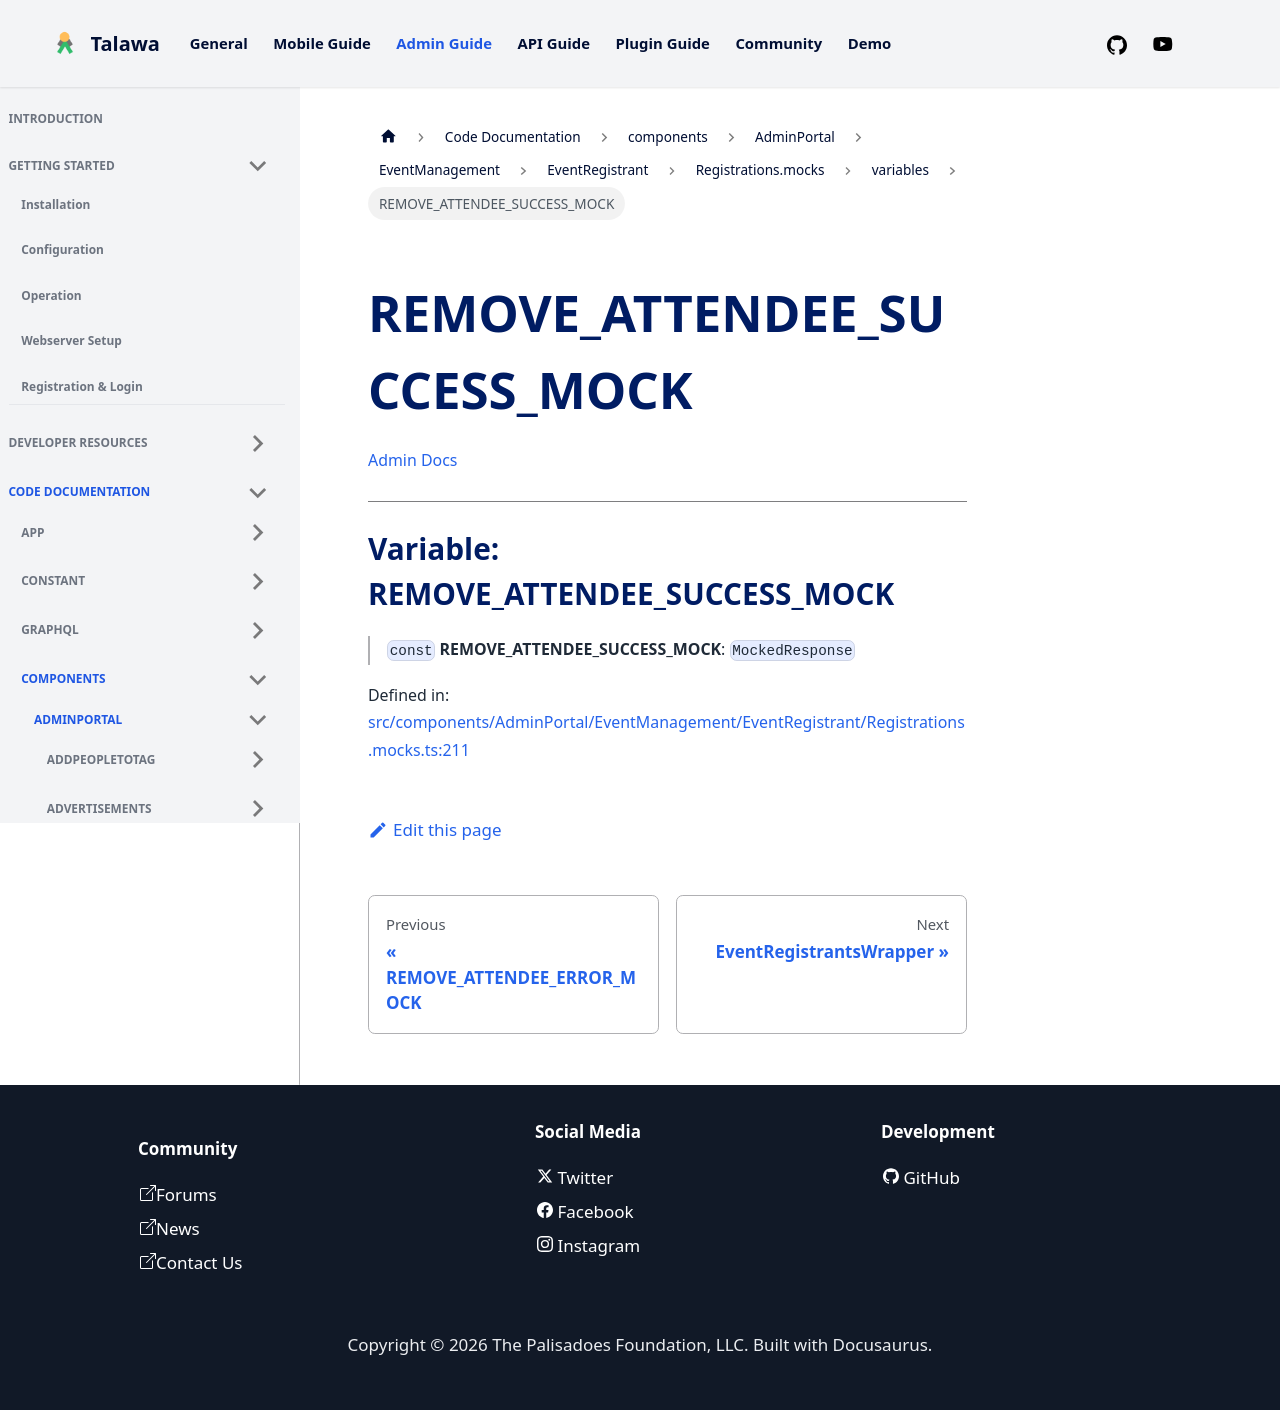

repository: PalisadoesFoundation/talawa-admin · page: docs/auto-docs/components/AdminPortal/EventManagement/EventRegistrant/Registrations.mocks/variables/REMOVE_ATTENDEE_SUCCESS_MOCK/index.html · generator: docusaurus

[Admin Docs](/)

***

# Variable: REMOVE\_ATTENDEE\_SUCCESS\_MOCK

> `const` **REMOVE\_ATTENDEE\_SUCCESS\_MOCK**: `MockedResponse`

Defined in: [src/components/AdminPortal/EventManagement/EventRegistrant/Registrations.mocks.ts:211](https://github.com/PalisadoesFoundation/talawa-admin/blob/main/src/components/AdminPortal/EventManagement/EventRegistrant/Registrations.mocks.ts#L211)
